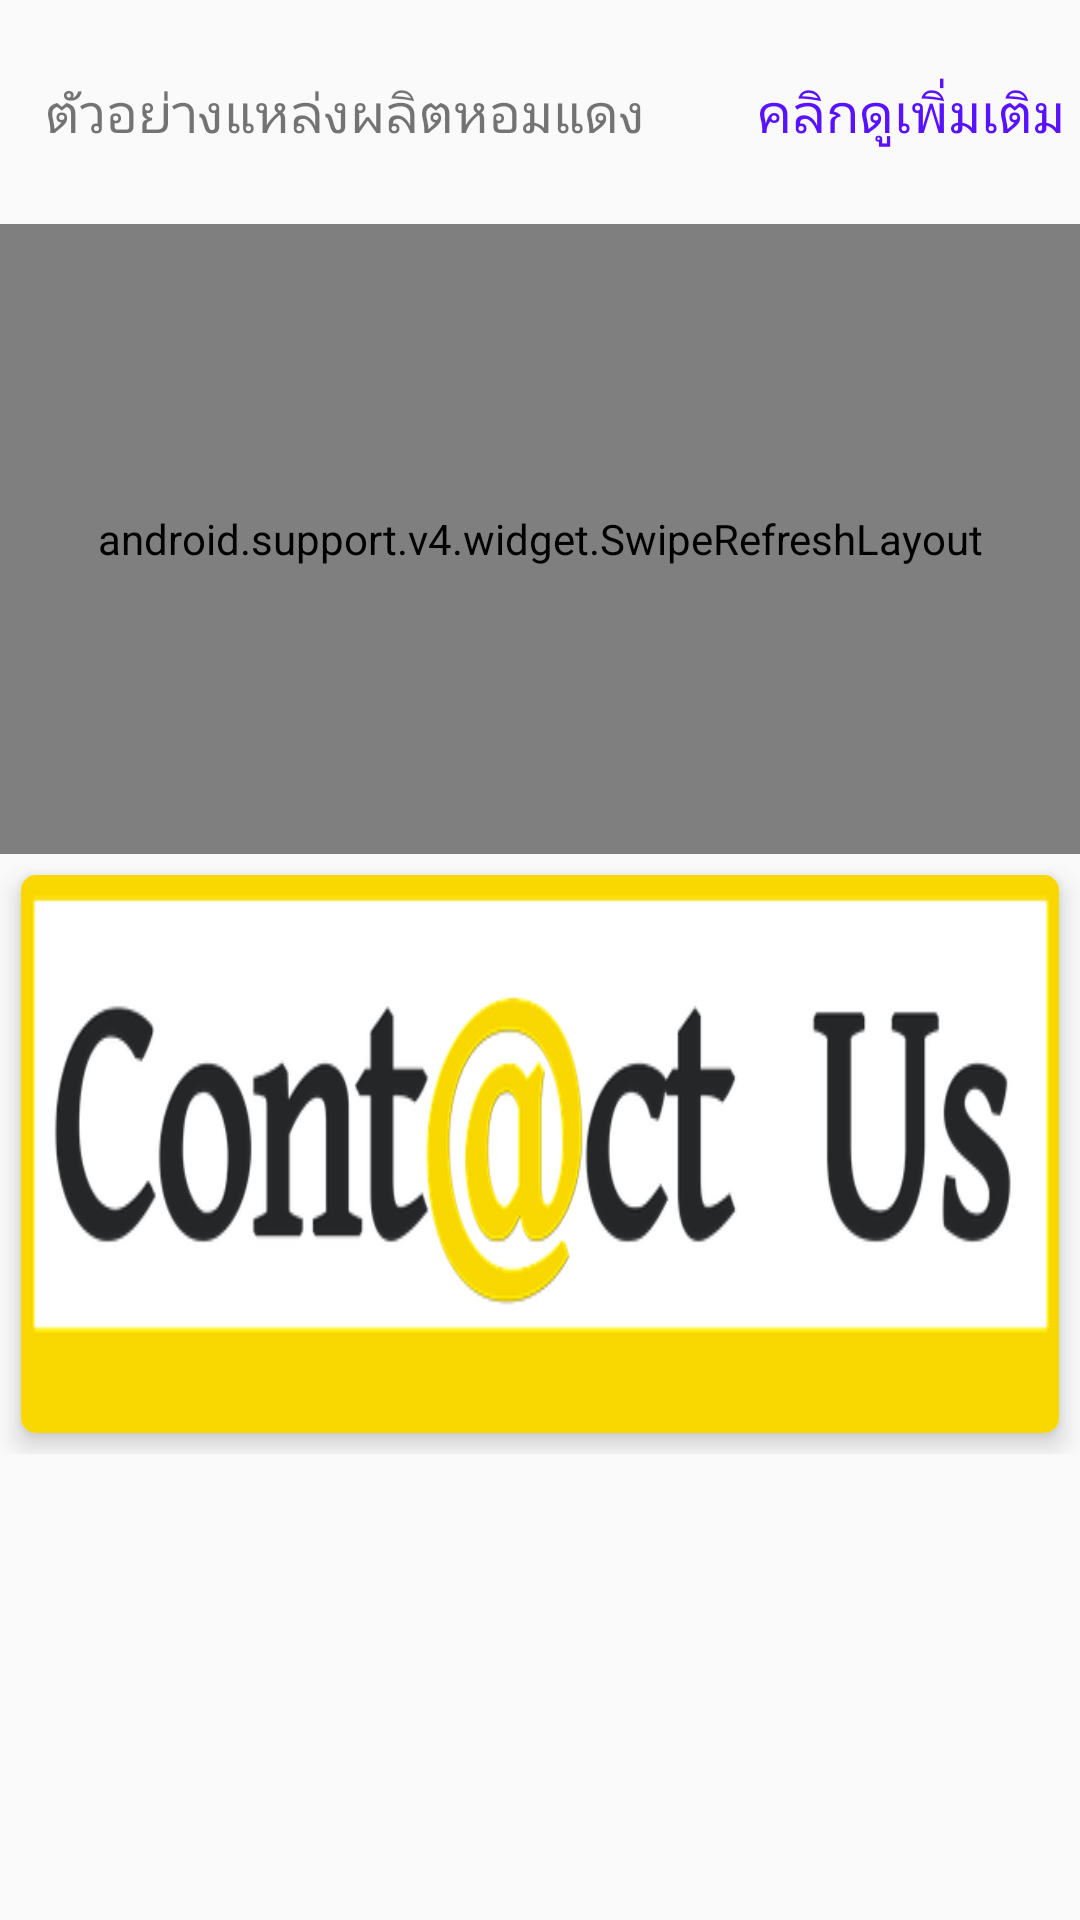

Write the Android layout XML for this screen, with the resource values it uses.
<!-- AndroidManifest.xml: application theme AppTheme -->
<!-- res/layout/tab_fragment_1.xml -->
<?xml version="1.0" encoding="utf-8"?>
<android.support.design.widget.CoordinatorLayout xmlns:android="http://schemas.android.com/apk/res/android"
    android:layout_width="match_parent"
    android:layout_height="match_parent"
    xmlns:app="http://schemas.android.com/apk/res-auto"
    xmlns:tools="http://schemas.android.com/tools"
    android:orientation="vertical">

    <android.support.v4.widget.NestedScrollView
        android:layout_width="wrap_content"
        android:layout_height="match_parent">

    <LinearLayout
        android:orientation="vertical"
        android:layout_width="wrap_content"
        android:layout_height="wrap_content">


    <RelativeLayout
        android:layout_marginTop="20dp"
        android:orientation="horizontal"
        android:layout_width="match_parent"
        android:layout_height="wrap_content">

        <TextView
            android:id="@+id/more"
            android:padding="5dp"
            android:textSize="18dp"
            android:textColor="#5912ff"
            android:text="คลิกดูเพิ่มเติม"
            android:layout_height="wrap_content"
            android:layout_width="wrap_content"
            android:layout_alignParentTop="true"
            android:layout_alignParentRight="true"
            android:layout_alignParentEnd="true" />

        <TextView
            android:id="@+id/textView"
            android:layout_marginLeft="10dp"
            android:layout_width="wrap_content"
            android:layout_height="wrap_content"
            android:layout_gravity="left"
            android:padding="5dp"
            android:textSize="18dp"
            android:text="ตัวอย่างแหล่งผลิตหอมแดง"
            android:layout_alignParentTop="true"
            android:layout_alignParentLeft="true"
            android:layout_alignParentStart="true" />


    </RelativeLayout>



    <android.support.v4.widget.SwipeRefreshLayout
        android:id="@+id/sw_data"
        android:layout_marginTop="20dp"
        app:layout_behavior="@string/appbar_scrolling_view_behavior"
        android:layout_width="match_parent"
        android:layout_height="210dp">

        <android.support.v7.widget.RecyclerView
            android:background="#e7e7e7"
            android:id="@+id/rvdata"
            android:padding="0dp"
            android:layout_width="match_parent"
            android:layout_height="200dp"
            tools:listitem = "@layout/itemrv">

        </android.support.v7.widget.RecyclerView>
    </android.support.v4.widget.SwipeRefreshLayout>


        <android.support.v7.widget.CardView
            android:layout_margin="7dp"
            android:layout_marginTop="20dp"
            android:layout_width="wrap_content"
            android:layout_height="wrap_content"
            app:cardCornerRadius="5dp"
            app:cardElevation="5dp">

            <ImageButton
                android:padding="5dp"
                android:id="@+id/contactus"
                android:layout_width="match_parent"
                android:layout_height="186dp"
               android:background="@drawable/contact_us" />


        </android.support.v7.widget.CardView>


    </LinearLayout>

</android.support.v4.widget.NestedScrollView>


</android.support.design.widget.CoordinatorLayout>
<!-- res/layout/itemrv.xml (included above) -->
<?xml version="1.0" encoding="utf-8"?>
<android.support.v7.widget.CardView xmlns:android="http://schemas.android.com/apk/res/android"
    android:layout_width="wrap_content"
    android:layout_height="wrap_content"
    android:layout_marginTop="5dp"
    android:layout_marginBottom="5dp"
    android:layout_marginLeft="7dp"
    android:layout_marginRight="7dp"
    xmlns:app="http://schemas.android.com/apk/res-auto"
    android:foreground="?android:selectableItemBackground"
    app:cardUseCompatPadding="false"
    app:cardCornerRadius="5dp"
    app:cardElevation="5dp">


    <RelativeLayout
        android:layout_width="wrap_content"
        android:layout_height="wrap_content"
        android:id="@+id/relativeLayout">

        <ImageView
            android:layout_width="220dp"
            android:layout_height="200dp"
            app:srcCompat="?android:attr/alertDialogIcon"
            android:id="@+id/img"
            android:layout_weight="1"
            android:scaleType="centerCrop"
            android:layout_alignParentTop="true"
            android:layout_alignParentLeft="true"
            android:layout_alignParentStart="true" />

        <LinearLayout
            android:background="#40000000"
            android:paddingTop="0dp"
            android:paddingBottom="0dp"
            android:layout_width="wrap_content"
            android:layout_height="wrap_content"
            android:id="@+id/linearLayout"
            android:layout_margin="0dp"
            android:orientation="vertical">

            <TextView
                android:id="@+id/name"
                android:layout_width="wrap_content"
                android:layout_height="wrap_content"
                android:layout_alignWithParentIfMissing="true"
                android:gravity="center_vertical"
                android:text="ชื่อ :"
                android:textSize="18dp"
                android:paddingLeft="10dp"
                android:paddingRight="10dp"
                android:textColor="#ffff"
                android:paddingTop="10dp"
                android:paddingBottom="10dp"
                android:textIsSelectable="false"
                android:textStyle="bold"
                />



        </LinearLayout>

        <LinearLayout
            android:layout_width="wrap_content"
            android:paddingTop="1dp"
            android:paddingBottom="1dp"
            android:layout_height="wrap_content"
            android:background="#40000000"
            android:id="@+id/linearLayout4"
            android:layout_alignBottom="@+id/img"
            android:layout_alignParentLeft="true"
            android:layout_alignParentStart="true">
            <TextView
                android:id="@+id/address"
                android:paddingRight="5dp"
                android:layout_width="wrap_content"
                android:layout_height="wrap_content"
                android:ellipsize="marquee"
                android:paddingTop="5dp"
                android:paddingBottom="5dp"
                android:textColor="#ffff"
                android:text="ที่อยู่ :"
                android:textSize="15sp"
                android:paddingLeft="10dp" />
        </LinearLayout>




    </RelativeLayout>





</android.support.v7.widget.CardView>
<!-- resources referenced by this layout -->
<resources>
  <!-- drawable contact_us: png bitmap (drawable-ldpi, 34410 bytes) -->
  <style name="AppTheme" parent="Theme.AppCompat.Light.DarkActionBar">
          
          <item name="colorPrimary">@color/colorPrimary</item>
          <item name="colorPrimaryDark">@color/colorPrimaryDark</item>
          <item name="colorAccent">@color/colorAccent</item>
      </style>
  <color name="colorPrimary">#689e38</color>
  <color name="colorPrimaryDark">#689e38</color>
  <color name="colorAccent">#FF4081</color>
</resources>
